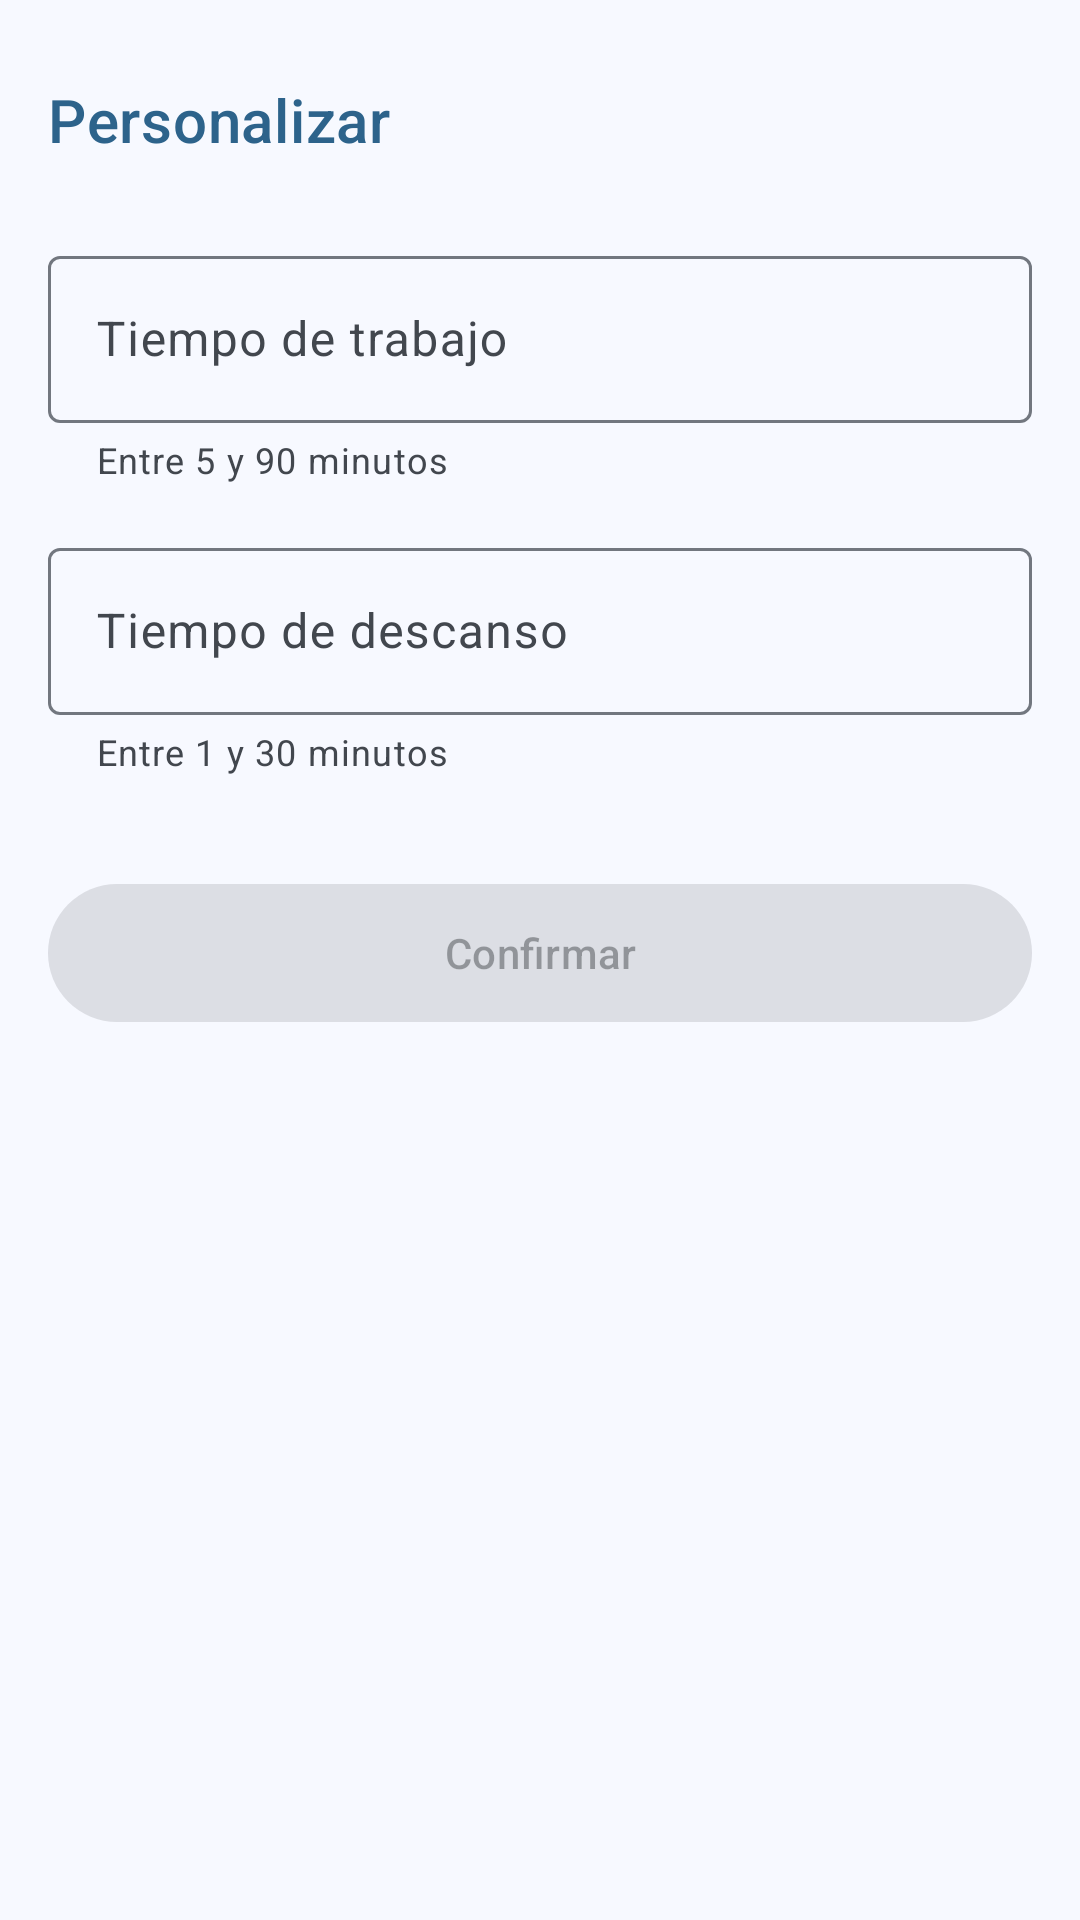

Produce the Android XML layout that renders to this screen, including the resource entries it uses.
<!-- AndroidManifest.xml: application theme Theme.Pomodoro -->
<!-- res/layout/bottom_sheet_personalizar_pomodoro.xml -->
<?xml version="1.0" encoding="utf-8"?>
<androidx.constraintlayout.widget.ConstraintLayout
    xmlns:android="http://schemas.android.com/apk/res/android"
    xmlns:app="http://schemas.android.com/apk/res-auto"
    android:layout_width="match_parent"
    android:layout_height="match_parent">
    <androidx.appcompat.widget.LinearLayoutCompat
        android:layout_width="match_parent"
        android:layout_height="wrap_content"
        android:orientation="vertical"
        android:padding="16dp"
        app:layout_constraintEnd_toEndOf="parent"
        app:layout_constraintStart_toStartOf="parent"
        app:layout_constraintTop_toTopOf="parent">
        <androidx.appcompat.widget.LinearLayoutCompat
            android:layout_width="match_parent"
            android:layout_height="wrap_content"
            android:orientation="horizontal"
            android:gravity="center_vertical">
            <TextView
                android:text="@string/hoja_inferior_titulo_cronometro"
                android:textAppearance="?attr/textAppearanceHeadline6"
                android:textColor="@color/md_theme_secondary"
                android:layout_width="0dp"
                android:layout_height="wrap_content"
                android:layout_weight="1"
                />
            <Button
                android:id="@+id/btnClose"
                style="?attr/materialIconButtonStyle"
                android:layout_width="wrap_content"
                android:layout_height="wrap_content"
                app:icon="@drawable/ic_close"
                app:iconSize="32dp"
                android:contentDescription="@string/hoja_inferior_ic_cerrar_desc"/>
        </androidx.appcompat.widget.LinearLayoutCompat>
        <View
            android:layout_width="0dp"
            android:layout_height="16dp"/>
        <androidx.constraintlayout.widget.ConstraintLayout
            android:layout_width="match_parent"
            android:layout_height="wrap_content">
            <com.google.android.material.textfield.TextInputLayout
                android:id="@+id/tilWorkingTime"
                android:layout_width="0dp"
                android:layout_height="wrap_content"
                android:hint="@string/hoja_inferior_titulo_tiempo_trabajo"
                app:helperText="@string/hoja_inferior_ayuda_tiempo_trabajo"
                app:helperTextEnabled="true"
                app:layout_constraintBottom_toBottomOf="parent"
                app:layout_constraintEnd_toEndOf="parent"
                app:layout_constraintStart_toStartOf="parent"
                app:layout_constraintTop_toTopOf="parent"
                app:layout_constraintWidth_max="488dp"
                app:suffixText="min">
                <com.google.android.material.textfield.TextInputEditText
                    android:id="@+id/tietWorkingTime"
                    android:layout_width="match_parent"
                    android:layout_height="wrap_content"
                    android:digits="0123456789"
                    android:imeOptions="actionNext"
                    android:inputType="number"
                    android:maxLength="2" />
            </com.google.android.material.textfield.TextInputLayout>
        </androidx.constraintlayout.widget.ConstraintLayout>
        <View
            android:layout_width="0dp"
            android:layout_height="16dp"/>
        <androidx.constraintlayout.widget.ConstraintLayout
            android:layout_width="match_parent"
            android:layout_height="wrap_content">
            <com.google.android.material.textfield.TextInputLayout
                android:id="@+id/tilBreakTime"
                android:layout_width="0dp"
                android:layout_height="wrap_content"
                android:hint="@string/hoja_inferior_titulo_tiempo_descanso"
                app:helperText="@string/hoja_inferior_ayuda_tiempo_descanso"
                app:helperTextEnabled="true"
                app:layout_constraintBottom_toBottomOf="parent"
                app:layout_constraintEnd_toEndOf="parent"
                app:layout_constraintStart_toStartOf="parent"
                app:layout_constraintTop_toTopOf="parent"
                app:layout_constraintWidth_max="488dp"
                app:suffixText="min">
                <com.google.android.material.textfield.TextInputEditText
                    android:id="@+id/tietBreakTime"
                    android:layout_width="match_parent"
                    android:layout_height="wrap_content"
                    android:digits="0123456789"
                    android:imeOptions="actionDone"
                    android:inputType="number"
                    android:maxLength="2" />
            </com.google.android.material.textfield.TextInputLayout>
        </androidx.constraintlayout.widget.ConstraintLayout>
        <View
            android:layout_width="0dp"
            android:layout_height="32dp"/>
        <androidx.constraintlayout.widget.ConstraintLayout
            android:layout_width="match_parent"
            android:layout_height="wrap_content">
            <com.google.android.material.button.MaterialButton
                android:id="@+id/btnConfirm"
                style="@style/Widget.Material3.Button"
                android:layout_width="0dp"
                android:layout_height="54dp"
                android:enabled="false"
                android:focusable="true"
                android:focusableInTouchMode="true"
                android:text="@string/hoja_inferior_boton_confirmar"
                app:layout_constraintBottom_toBottomOf="parent"
                app:layout_constraintEnd_toEndOf="parent"
                app:layout_constraintStart_toStartOf="parent"
                app:layout_constraintTop_toTopOf="parent"
                app:layout_constraintWidth_max="488dp" />
        </androidx.constraintlayout.widget.ConstraintLayout>
    </androidx.appcompat.widget.LinearLayoutCompat>
</androidx.constraintlayout.widget.ConstraintLayout>
<!-- resources referenced by this layout -->
<resources>
  <color name="md_theme_secondary">#2D638B</color>
  <!-- drawable ic_close (drawable) -->
  <vector xmlns:android="http://schemas.android.com/apk/res/android"
      android:width="16dp"
      android:height="16dp"
      android:viewportWidth="24"
      android:viewportHeight="24">
    <path
        android:pathData="M16,16L12,12M12,12L8,8M12,12L16,8M12,12L8,16"
        android:strokeLineJoin="round"
        android:strokeWidth="2"
        android:fillColor="#00000000"
        android:strokeColor="#000000"
        android:strokeLineCap="round"/>
  </vector>
  <string name="hoja_inferior_ayuda_tiempo_descanso">Entre 1 y 30 minutos</string>
  <string name="hoja_inferior_ayuda_tiempo_trabajo">Entre 5 y 90 minutos</string>
  <string name="hoja_inferior_boton_confirmar">Confirmar</string>
  <string name="hoja_inferior_ic_cerrar_desc">Cerrar</string>
  <string name="hoja_inferior_titulo_cronometro">Personalizar</string>
  <string name="hoja_inferior_titulo_tiempo_descanso">Tiempo de descanso</string>
  <string name="hoja_inferior_titulo_tiempo_trabajo">Tiempo de trabajo</string>
  <style name="Theme.Pomodoro" parent="Base.Theme.Pomodoro" />
  <color name="md_theme_primary">#2F628C</color>
  <color name="md_theme_onPrimary">#FFFFFF</color>
  <color name="md_theme_primaryContainer">#CEE5FF</color>
  <color name="md_theme_onPrimaryContainer">#001D33</color>
  <color name="md_theme_onSecondary">#FFFFFF</color>
  <color name="md_theme_secondaryContainer">#CDE5FF</color>
  <color name="md_theme_onSecondaryContainer">#001D32</color>
  <color name="md_theme_tertiary">#4E5B92</color>
  <color name="md_theme_onTertiary">#FFFFFF</color>
  <color name="md_theme_tertiaryContainer">#DDE1FF</color>
  <color name="md_theme_onTertiaryContainer">#05164B</color>
  <color name="md_theme_error">#904A43</color>
  <color name="md_theme_onError">#FFFFFF</color>
  <color name="md_theme_errorContainer">#FFDAD5</color>
  <color name="md_theme_onErrorContainer">#3B0907</color>
  <color name="md_theme_background">#F7F9FF</color>
  <color name="md_theme_onBackground">#181C20</color>
  <color name="md_theme_surface">#F7F9FF</color>
  <color name="md_theme_onSurface">#181C20</color>
  <color name="md_theme_surfaceVariant">#DEE3EB</color>
  <color name="md_theme_onSurfaceVariant">#42474E</color>
  <color name="md_theme_outline">#72777F</color>
  <color name="md_theme_outlineVariant">#C2C7CF</color>
  <color name="md_theme_inverseSurface">#2D3135</color>
  <color name="md_theme_inverseOnSurface">#EFF1F6</color>
  <color name="md_theme_inversePrimary">#9BCBFB</color>
  <color name="md_theme_primaryFixed">#CEE5FF</color>
  <color name="md_theme_onPrimaryFixed">#001D33</color>
  <color name="md_theme_primaryFixedDim">#9BCBFB</color>
  <color name="md_theme_onPrimaryFixedVariant">#0E4A73</color>
  <color name="md_theme_secondaryFixed">#CDE5FF</color>
  <color name="md_theme_onSecondaryFixed">#001D32</color>
  <color name="md_theme_secondaryFixedDim">#99CCFA</color>
  <color name="md_theme_onSecondaryFixedVariant">#084B72</color>
  <color name="md_theme_tertiaryFixed">#DDE1FF</color>
  <color name="md_theme_onTertiaryFixed">#05164B</color>
  <color name="md_theme_tertiaryFixedDim">#B7C4FF</color>
  <color name="md_theme_onTertiaryFixedVariant">#364479</color>
  <color name="md_theme_surfaceDim">#D8DAE0</color>
  <color name="md_theme_surfaceBright">#F7F9FF</color>
  <color name="md_theme_surfaceContainerLowest">#FFFFFF</color>
  <color name="md_theme_surfaceContainerLow">#F1F3F9</color>
  <color name="md_theme_surfaceContainer">#ECEEF3</color>
  <color name="md_theme_surfaceContainerHigh">#E6E8EE</color>
  <color name="md_theme_surfaceContainerHighest">#E0E2E8</color>
</resources>
